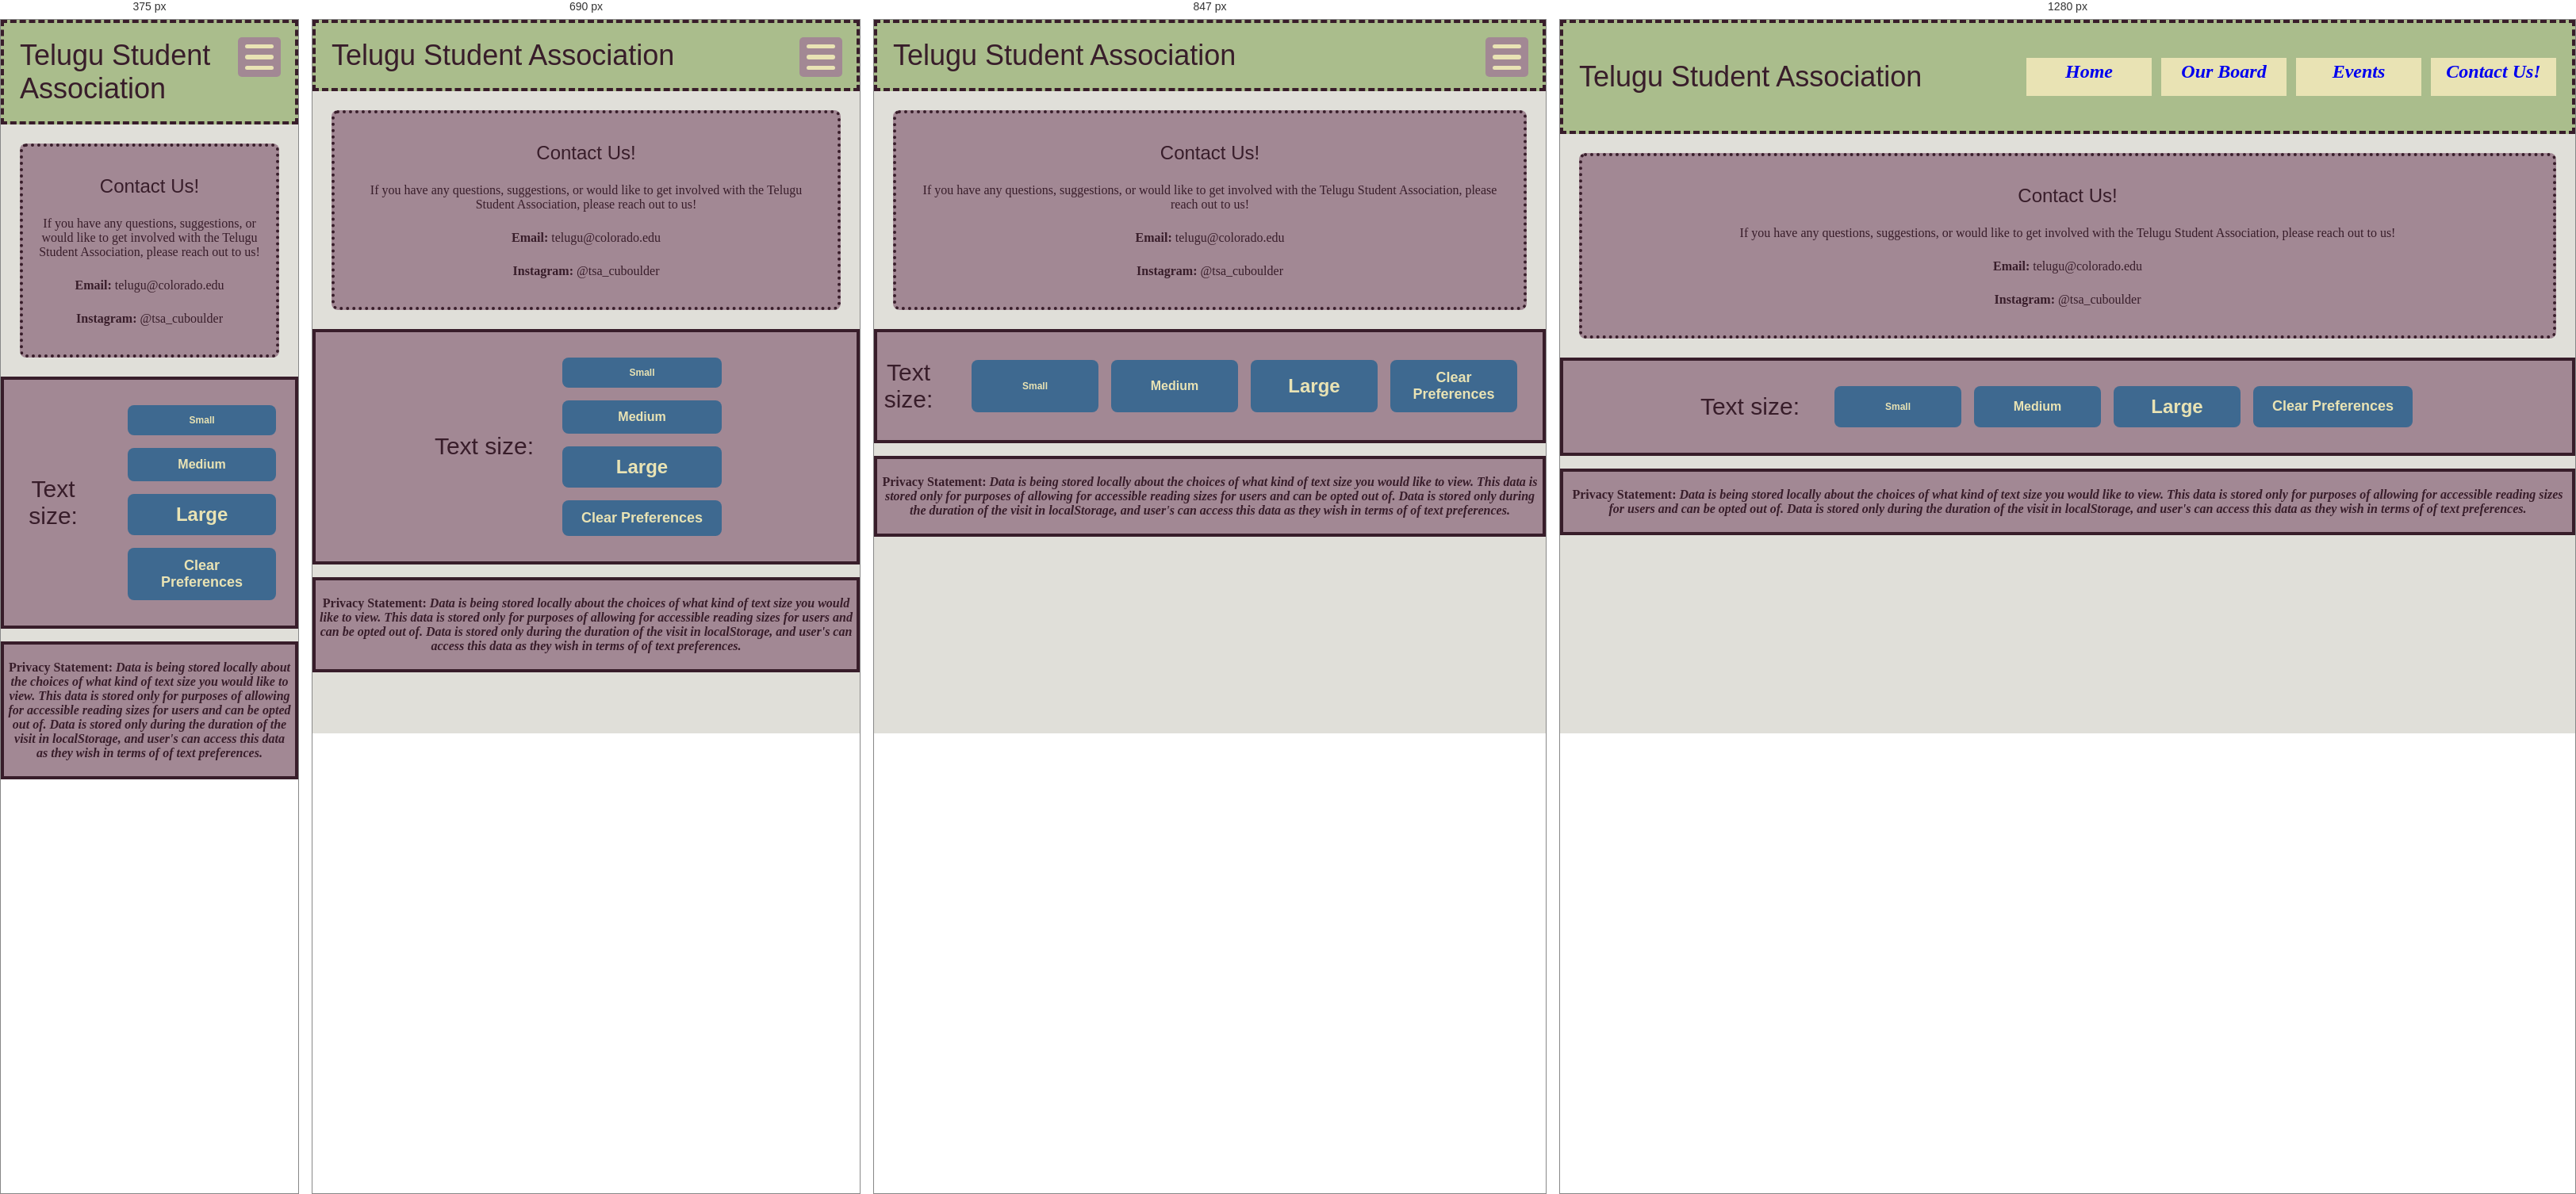
Rendered at 375 px, 690 px, 847 px and 1280 px, left to right.

<!-- file: contact.html -->
<!DOCTYPE html>
<html lang="en">
<head>
    <meta charset="UTF-8">
    <meta name="viewport" content="width=device-width, initial-scale=1.0">
    <title>Contact Us!</title>
    <link rel="stylesheet" href="final.css">
    <link rel="stylesheet" href="https://use.typekit.net/rca4igs.css">
</head>
<body>
    <nav class="main-nav">
    <div class="nav-brand">Telugu Student Association</div>
    <button class="nav-toggle" aria-label="Toggle navigation menu">
      <span class ="hamburger"></span>
      <span class ="hamburger"></span>
      <span class ="hamburger"></span>
    </button>
        <ul class="nav-menu">
            <li><a href="tsa.html">Home</a></li>
            <li><a href="meettheteam.html">Our Board</a>
            <li><a href="events8.html">Events</a></li>
            <li><a href="contact.html">Contact Us!</a></li>
        </ul>
</nav> 

<main>
  <section class="contact-section">
      <div class="contact-info">
          <h2>Contact Us!</h2>
          <p>If you have any questions, suggestions, or would like to get involved with the Telugu Student Association, please reach out to us!</p>
          <p><strong>Email:</strong> telugu@colorado.edu</p>
          <p><strong>Instagram:</strong> @tsa_cuboulder</p>
      </div>
  </section>
</main>

  <footer class = "main-footer">  
    <section class="texts">
      <h3 id="text-header">Text size:</h3>
      <div class="text-sizes">
          <button id="small-text">Small</button>
          <button id="med-text">Medium</button>
          <button id="large-text">Large</button>
          <button id="clear-preferences">Clear Preferences</button>
      </div>
    </section>
    <section>
      <div class="privacy-statement">
        <p><strong>Privacy Statement:</strong><em> Data is being stored locally about the choices of what kind of text size you would like to view. This data is stored only for purposes of allowing for accessible reading sizes for users and can be opted out of. Data is stored only during the duration of the visit in localStorage, and user's can access this data as they wish in terms of of text preferences.</em></p>
      </div>
    </section>
  </footer>
  
<script src="wa15.js"></script>
</body>
</html>

/* @media block from final.css */
@media (max-width: 913px) {
    .nav-menu {
    display: none; 
  }

  .nav-menu.show {
    display: block; 
  }

  .nav-toggle {
    display: flex;
    position: absolute;
    top: 10px;
    right: 10px;
    z-index: 2;
  }

    .hamburger{
        background-color: #E9E3B4;
        height:8px;
        width:36px;
        border-radius:18px;
        margin:4px; 
    }  

    .team-photo{
        width: 100%;
        max-height:75vh;

    }
}

/* @media block from final.css */
@media (max-width: 781px) {
  .nav-menu {
    display: none; 
  }

  .nav-menu.show {
    display: block; 
  }

  .nav-toggle {
    display: flex;
    position: absolute;
    top: 10px;
    right: 10px;
    z-index: 2;
  }

  .hamburger {
    background-color: #E9E3B4;
    height: 8px;
    width: 36px;
    border-radius: 18px;
    margin: 4px;
  }

  .team-photo {
    width: 100%;
    max-height: 75vh;
  }

  .text-sizes {
    flex-direction: column;
    align-items: center;
  }

  .text-sizes button {
    width: 100%;
    max-width: 280px;
    margin: 8px 0;
  }
}

/* @media block from final.css */
@media (max-width: 1024px) {
  .event-gallery-grid {
    grid-template-columns: repeat(2, 1fr); /* tablets */
  }
}

/* @media block from final.css */
@media (max-width: 600px) {
  .event-gallery-grid {
    grid-template-columns: 1fr; /* phones */
  }
  
  .event-box {
    font-size: 0.9rem; /* slightly smaller text */
    padding: 12px;
  }
}